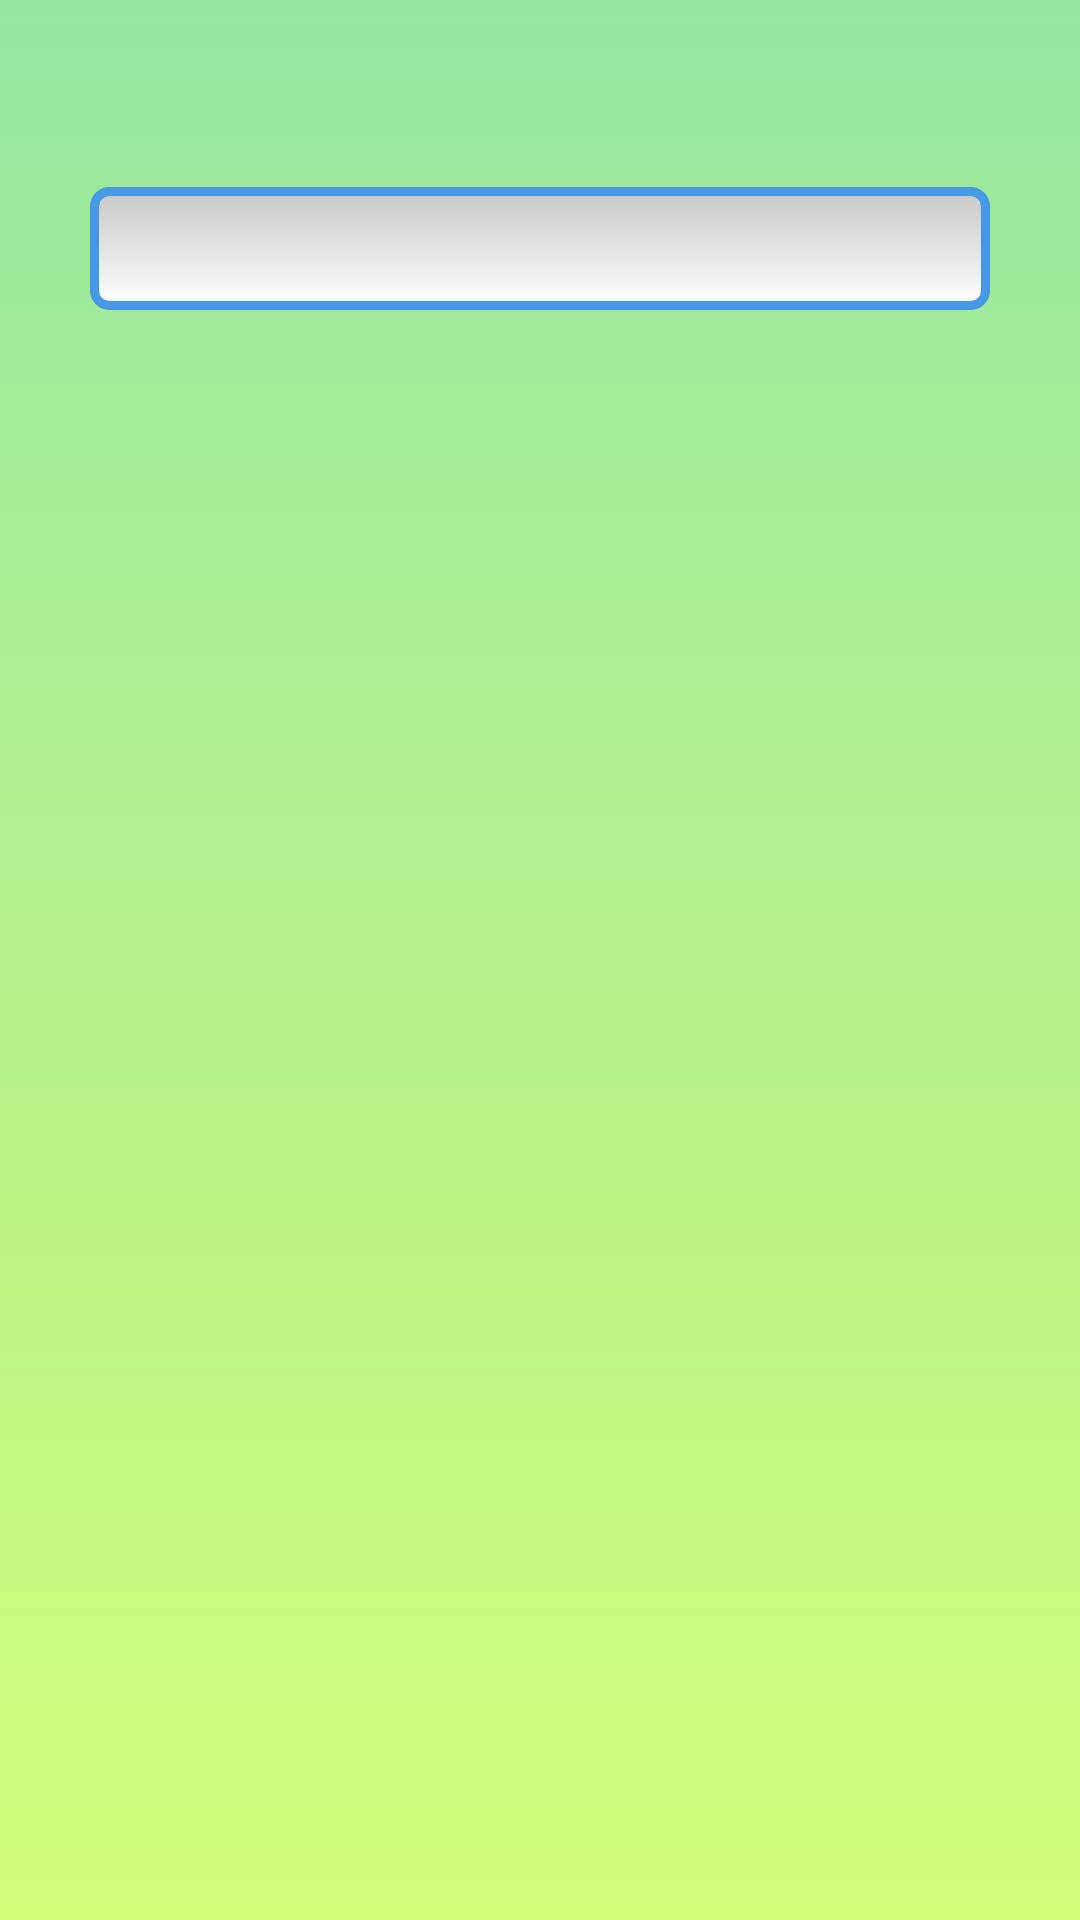

Android layout source for this screen:
<!-- AndroidManifest.xml: application theme Theme.SamuraiInventory -->
<!-- res/layout/activity_inventory.xml -->
<?xml version="1.0" encoding="utf-8"?>
<androidx.constraintlayout.widget.ConstraintLayout xmlns:android="http://schemas.android.com/apk/res/android"
    xmlns:app="http://schemas.android.com/apk/res-auto"
    xmlns:tools="http://schemas.android.com/tools"
    android:layout_width="match_parent"
    android:layout_height="match_parent"
    android:background="@drawable/background"
    tools:context=".InventoryActivity">

    <com.atec.samuraiinventory.barcode.BarCodeDecoder
        android:id="@+id/barCode"
        android:layout_width="14dp"
        android:layout_height="2dp"
        android:layout_marginEnd="392dp"
        app:layout_constraintBottom_toBottomOf="parent"
        app:layout_constraintEnd_toEndOf="parent"
        app:layout_constraintLeft_toLeftOf="parent"
        app:layout_constraintTop_toTopOf="parent"
        app:layout_constraintVertical_bias="0.021" />

    <TextView
        android:id="@+id/barCodeResult"
        android:layout_width="match_parent"
        android:layout_height="41dp"
        android:layout_marginStart="30dp"
        android:layout_marginEnd="30dp"
        android:layout_centerVertical="true"
        android:background="@drawable/edit_text_style"
        android:textSize="30sp"
        android:paddingStart="10dp"
        android:paddingEnd="10dp"
        app:layout_constraintBottom_toBottomOf="parent"
        app:layout_constraintEnd_toEndOf="parent"
        app:layout_constraintStart_toStartOf="parent"
        app:layout_constraintTop_toTopOf="parent"
        app:layout_constraintVertical_bias="0.104" />

</androidx.constraintlayout.widget.ConstraintLayout>
<!-- resources referenced by this layout -->
<resources>
  <!-- drawable background (drawable) -->
  <?xml version="1.0" encoding="utf-8"?>
  <selector xmlns:android="http://schemas.android.com/apk/res/android">
  <item>
      <shape>
          <gradient android:angle="90" android:startColor="#d4fc79" android:endColor="#96e6a1" />
      </shape>
  </item>
  </selector>
  <!-- drawable edit_text_style (drawable) -->
  <?xml version="1.0" encoding="utf-8"?>
  <shape xmlns:android="http://schemas.android.com/apk/res/android">
      android:thickness="0dp"
      android:shape="rectangle">
      <stroke android:width="3dp"
          android:color="#4799E8"/>
      <corners android:radius="5dp" />
      <gradient
          android:startColor="#C8C8C8"
          android:endColor="#FFFFFF"
          android:type="linear"
          android:angle="270"/>
  </shape>
  <style name="Theme.SamuraiInventory" parent="Theme.MaterialComponents.DayNight.DarkActionBar">
          
          <item name="colorPrimary">@color/dart</item>
          <item name="colorPrimaryVariant">@color/black</item>
          <item name="colorOnPrimary">@color/white</item>
          
          <item name="colorSecondary">@color/teal_200</item>
          <item name="colorSecondaryVariant">@color/teal_700</item>
          <item name="colorOnSecondary">@color/black</item>
          
          <item name="android:statusBarColor" tools:targetApi="l">?attr/colorPrimaryVariant</item>
          <item name="android:windowFullscreen">true</item>
          
      </style>
  <color name="dart">#1C1B1B</color>
  <color name="black">#FF000000</color>
  <color name="white">#FFFFFFFF</color>
  <color name="teal_200">#FF03DAC5</color>
  <color name="teal_700">#FF018786</color>
</resources>
